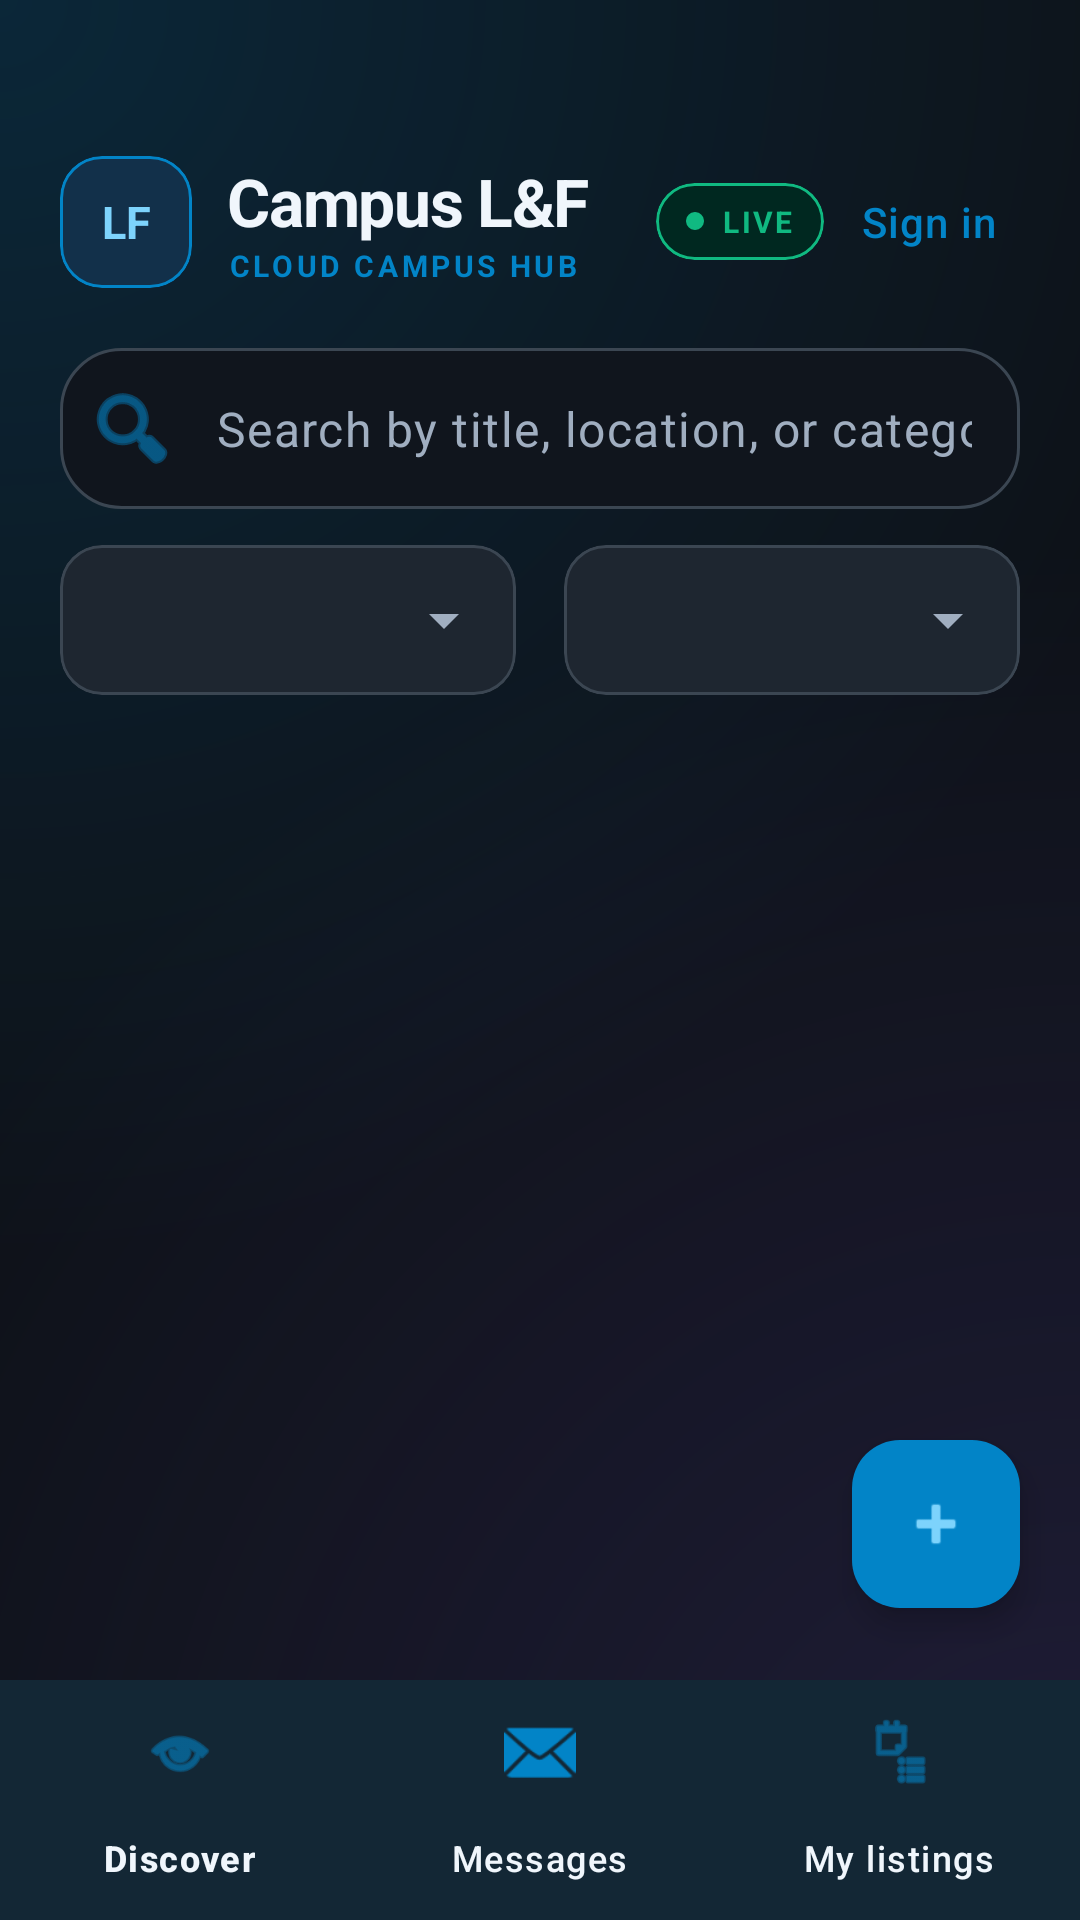

Here is an Android app screen rendered from its layout file. Give the layout XML and the strings, colors and styles it references.
<!-- AndroidManifest.xml: application theme Theme.LostFoundCampusApp -->
<!-- res/layout/activity_main.xml -->
<?xml version="1.0" encoding="utf-8"?>
<androidx.coordinatorlayout.widget.CoordinatorLayout
    xmlns:android="http://schemas.android.com/apk/res/android"
    xmlns:app="http://schemas.android.com/apk/res-auto"
    android:layout_width="match_parent"
    android:layout_height="match_parent"
    android:background="@drawable/bg_app_atmosphere">

    <com.google.android.material.appbar.AppBarLayout
        android:layout_width="match_parent"
        android:layout_height="wrap_content"
        android:background="@android:color/transparent"
        app:elevation="0dp">

        <LinearLayout
            android:layout_width="match_parent"
            android:layout_height="wrap_content"
            android:orientation="vertical"
            android:paddingHorizontal="20dp"
            android:paddingTop="52dp"
            android:paddingBottom="16dp">

            
            <LinearLayout
                android:layout_width="match_parent"
                android:layout_height="wrap_content"
                android:orientation="horizontal"
                android:gravity="center_vertical">

                
                <com.google.android.material.card.MaterialCardView
                    android:layout_width="44dp"
                    android:layout_height="44dp"
                    app:cardCornerRadius="14dp"
                    app:cardBackgroundColor="@color/primaryContainer"
                    app:cardElevation="0dp"
                    app:strokeWidth="1dp"
                    app:strokeColor="@color/primary">

                    <TextView
                        android:layout_width="match_parent"
                        android:layout_height="match_parent"
                        android:gravity="center"
                        android:text="LF"
                        android:textColor="@color/onPrimaryContainer"
                        android:textSize="15sp"
                        android:textStyle="bold"
                        android:fontFamily="sans" />
                </com.google.android.material.card.MaterialCardView>

                <LinearLayout
                    android:layout_width="0dp"
                    android:layout_height="wrap_content"
                    android:layout_weight="1"
                    android:layout_marginStart="12dp"
                    android:orientation="vertical">

                    <TextView
                        android:layout_width="wrap_content"
                        android:layout_height="wrap_content"
                        android:text="Campus L&amp;F"
                        android:textColor="@color/text_primary"
                        android:textSize="22sp"
                        android:textStyle="bold"
                        android:letterSpacing="-0.02" />

                    <TextView
                        android:layout_width="wrap_content"
                        android:layout_height="wrap_content"
                        android:text="CLOUD CAMPUS HUB"
                        android:textColor="@color/primary"
                        android:textSize="10sp"
                        android:textStyle="bold"
                        android:textAllCaps="true"
                        android:letterSpacing="0.12" />
                </LinearLayout>

                
                <com.google.android.material.card.MaterialCardView
                    android:layout_width="wrap_content"
                    android:layout_height="wrap_content"
                    app:cardCornerRadius="20dp"
                    app:cardBackgroundColor="@color/type_found_bg"
                    app:cardElevation="0dp"
                    app:strokeWidth="1dp"
                    app:strokeColor="@color/type_found">

                    <LinearLayout
                        android:layout_width="wrap_content"
                        android:layout_height="wrap_content"
                        android:orientation="horizontal"
                        android:gravity="center_vertical"
                        android:paddingHorizontal="10dp"
                        android:paddingVertical="6dp">

                        <View
                            android:layout_width="6dp"
                            android:layout_height="6dp"
                            android:background="@drawable/bg_online_dot"
                            android:layout_marginEnd="6dp" />

                        <TextView
                            android:layout_width="wrap_content"
                            android:layout_height="wrap_content"
                            android:text="LIVE"
                            android:textColor="@color/type_found"
                            android:textSize="10sp"
                            android:textStyle="bold"
                            android:textAllCaps="true"
                            android:letterSpacing="0.08" />
                    </LinearLayout>
                </com.google.android.material.card.MaterialCardView>

                <com.google.android.material.button.MaterialButton
                    android:id="@+id/auth_button"
                    style="@style/Widget.Material3.Button.TextButton"
                    android:layout_width="wrap_content"
                    android:layout_height="44dp"
                    android:layout_marginStart="4dp"
                    android:minWidth="0dp"
                    android:paddingHorizontal="8dp"
                    android:text="Sign in"
                    android:textAllCaps="false"
                    android:textColor="@color/primary" />

            </LinearLayout>

            <TextView
                android:id="@+id/section_title_header"
                android:layout_width="match_parent"
                android:layout_height="wrap_content"
                android:layout_marginTop="22dp"
                android:textColor="@color/text_primary"
                android:textSize="24sp"
                android:textStyle="bold"
                android:visibility="gone"
                android:fontFamily="sans" />

            <LinearLayout
                android:id="@+id/discover_controls"
                android:layout_width="match_parent"
                android:layout_height="wrap_content"
                android:orientation="vertical">

                
                <com.google.android.material.textfield.TextInputLayout
                    android:id="@+id/search_layout"
                    style="@style/Widget.Material3.TextInputLayout.OutlinedBox"
                    android:layout_width="match_parent"
                    android:layout_height="wrap_content"
                    android:layout_marginTop="20dp"
                    app:hintEnabled="false"
                    app:startIconDrawable="@android:drawable/ic_menu_search"
                    app:startIconTint="@color/primary"
                    app:boxStrokeWidth="0dp"
                    app:boxStrokeWidthFocused="0dp"
                    android:background="@drawable/bg_search_bar">

                    <com.google.android.material.textfield.TextInputEditText
                        android:id="@+id/search_input"
                        android:layout_width="match_parent"
                        android:layout_height="wrap_content"
                        android:hint="@string/search_hint"
                        android:textColor="@color/text_primary"
                        android:textColorHint="@color/text_secondary"
                        android:background="@android:color/transparent"
                        android:inputType="text"
                        android:paddingVertical="16dp" />
                </com.google.android.material.textfield.TextInputLayout>

                
                <LinearLayout
                    android:layout_width="match_parent"
                    android:layout_height="wrap_content"
                    android:layout_marginTop="12dp"
                    android:orientation="horizontal">

                    <com.google.android.material.card.MaterialCardView
                        android:layout_width="0dp"
                        android:layout_height="wrap_content"
                        android:layout_marginEnd="8dp"
                        android:layout_weight="1"
                        app:cardBackgroundColor="@color/surfaceVariant"
                        app:cardCornerRadius="14dp"
                        app:strokeWidth="1dp"
                        app:strokeColor="@color/outline_bright"
                        app:cardElevation="0dp">

                        <Spinner
                            android:id="@+id/filter_category"
                            android:layout_width="match_parent"
                            android:layout_height="50dp"
                            android:backgroundTint="@color/text_secondary" />
                    </com.google.android.material.card.MaterialCardView>

                    <com.google.android.material.card.MaterialCardView
                        android:layout_width="0dp"
                        android:layout_height="wrap_content"
                        android:layout_marginStart="8dp"
                        android:layout_weight="1"
                        app:cardBackgroundColor="@color/surfaceVariant"
                        app:cardCornerRadius="14dp"
                        app:strokeWidth="1dp"
                        app:strokeColor="@color/outline_bright"
                        app:cardElevation="0dp">

                        <Spinner
                            android:id="@+id/filter_type"
                            android:layout_width="match_parent"
                            android:layout_height="50dp"
                            android:backgroundTint="@color/text_secondary" />
                    </com.google.android.material.card.MaterialCardView>

                </LinearLayout>

            </LinearLayout>
        </LinearLayout>
    </com.google.android.material.appbar.AppBarLayout>

    <androidx.recyclerview.widget.RecyclerView
        android:id="@+id/recycler_items"
        android:layout_width="match_parent"
        android:layout_height="match_parent"
        android:clipToPadding="false"
        android:paddingBottom="190dp"
        android:paddingTop="8dp"
        app:layout_behavior="@string/appbar_scrolling_view_behavior" />

    <FrameLayout
        android:id="@+id/section_container"
        android:layout_width="match_parent"
        android:layout_height="match_parent"
        android:background="@drawable/bg_app_atmosphere"
        android:paddingTop="8dp"
        android:paddingBottom="96dp"
        android:visibility="gone"
        app:layout_behavior="@string/appbar_scrolling_view_behavior" />

    <com.google.android.material.bottomnavigation.BottomNavigationView
        android:id="@+id/bottom_navigation"
        android:layout_width="match_parent"
        android:layout_height="wrap_content"
        android:layout_gravity="bottom"
        android:background="@color/surface"
        app:elevation="8dp"
        app:itemIconTint="@color/primary"
        app:itemTextColor="@color/text_primary"
        app:menu="@menu/main_navigation" />

    
    <com.google.android.material.floatingactionbutton.FloatingActionButton
        android:id="@+id/fab_add_item"
        android:layout_width="56dp"
        android:layout_height="56dp"
        android:layout_gravity="bottom|end"
        android:layout_marginEnd="20dp"
        android:layout_marginBottom="104dp"
        android:contentDescription="@string/add_item"
        app:backgroundTint="@color/primary"
        app:srcCompat="@android:drawable/ic_input_add"
        app:iconTint="@color/onPrimary"
        app:maxImageSize="24dp" />

</androidx.coordinatorlayout.widget.CoordinatorLayout>
<!-- resources referenced by this layout -->
<resources>
  <color name="onPrimary">#F0F6FC</color>
  <color name="onPrimaryContainer">#7DD3FC</color>
  <color name="outline_bright">#3B4652</color>
  <color name="primary">#0284C7</color>
  <color name="primaryContainer">#12304A</color>
  <color name="surface">#161B22</color>
  <color name="surfaceVariant">#1E2630</color>
  <color name="text_primary">#F0F6FC</color>
  <color name="text_secondary">#A0AEC0</color>
  <color name="type_found">#10B981</color>
  <color name="type_found_bg">#002820</color>
  <!-- drawable bg_app_atmosphere (drawable) -->
  <?xml version="1.0" encoding="utf-8"?>
  <layer-list xmlns:android="http://schemas.android.com/apk/res/android">
      <item>
          <shape android:shape="rectangle">
              <solid android:color="@color/background" />
          </shape>
      </item>
      <item>
          <shape android:shape="rectangle">
              <gradient
                  android:type="radial"
                  android:centerX="0%"
                  android:centerY="0%"
                  android:gradientRadius="420dp"
                  android:startColor="#300284C7"
                  android:endColor="#000284C7" />
          </shape>
      </item>
      <item>
          <shape android:shape="rectangle">
              <gradient
                  android:type="radial"
                  android:centerX="100%"
                  android:centerY="100%"
                  android:gradientRadius="460dp"
                  android:startColor="#258B5CF6"
                  android:endColor="#008B5CF6" />
          </shape>
      </item>
  </layer-list>
  <!-- drawable bg_online_dot (drawable) -->
  <?xml version="1.0" encoding="utf-8"?>
  <shape xmlns:android="http://schemas.android.com/apk/res/android"
      android:shape="oval">
      <solid android:color="@color/type_found" />
  </shape>
  <!-- drawable bg_search_bar (drawable) -->
  <?xml version="1.0" encoding="utf-8"?>
  <shape xmlns:android="http://schemas.android.com/apk/res/android">
      <solid android:color="@color/secondary_background" />
      <corners android:radius="20dp" />
      <stroke
          android:width="1dp"
          android:color="@color/outline_bright" />
  </shape>
  <string name="add_item">Add Item</string>
  <string name="search_hint">Search by title, location, or category</string>
  <color name="background">#0D1117</color>
  <color name="secondary_background">#10151D</color>
  <color name="secondary">#8B5CF6</color>
  <color name="onSecondary">#FFFFFF</color>
  <color name="secondaryContainer">#30205C</color>
  <color name="onSecondaryContainer">#E9D5FF</color>
  <color name="onSurface">#F0F6FC</color>
  <color name="onSurfaceVariant">#A0AEC0</color>
  <color name="outline">#30363D</color>
  <style name="Widget.App.CardView" parent="Widget.Material3.CardView.Elevated">
          <item name="cardCornerRadius">20dp</item>
          <item name="cardElevation">0dp</item>
          <item name="cardBackgroundColor">@color/card_color</item>
          <item name="strokeColor">@color/card_stroke</item>
          <item name="strokeWidth">1dp</item>
      </style>
  <style name="Widget.App.Button" parent="Widget.Material3.Button">
          <item name="cornerRadius">14dp</item>
          <item name="android:letterSpacing">0.03</item>
      </style>
  <style name="Widget.App.TextInputLayout" parent="Widget.Material3.TextInputLayout.OutlinedBox">
          <item name="boxCornerRadiusTopStart">16dp</item>
          <item name="boxCornerRadiusTopEnd">16dp</item>
          <item name="boxCornerRadiusBottomStart">16dp</item>
          <item name="boxCornerRadiusBottomEnd">16dp</item>
          <item name="boxStrokeColor">@color/outline_bright</item>
          <item name="hintTextColor">@color/primary</item>
          <item name="android:textColorHint">@color/text_secondary</item>
      </style>
  <color name="card_color">#161B22</color>
  <color name="card_stroke">#30363D</color>
</resources>
